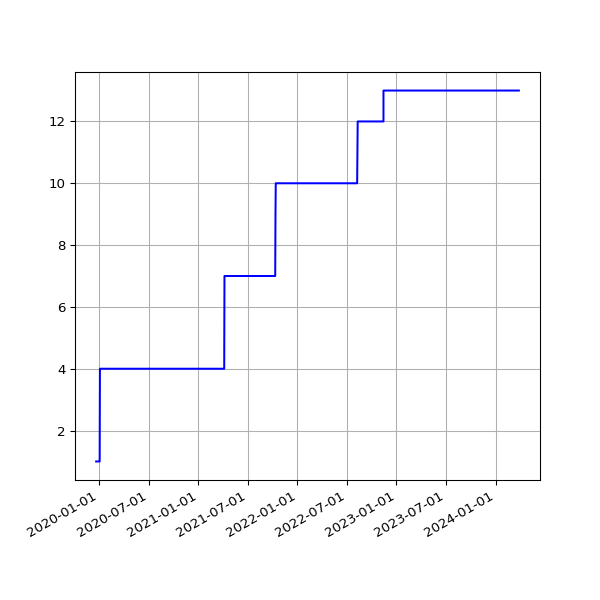

The table this chart was drawn from, first rows:
date, value
2019-12-21 16:44:47 +0000, 1
2019-12-22 16:50:14 +0000, 1
2019-12-23 16:54:49 +0000, 1
2019-12-24 16:52:09 +0000, 1
2019-12-25 16:41:58 +0000, 1
2019-12-26 17:07:04 +0000, 1
2019-12-27 16:43:40 +0000, 1
2019-12-28 16:47:43 +0000, 1
2019-12-29 17:19:36 +0000, 1
2019-12-30 16:40:30 +0000, 1
2019-12-31 16:10:30 +0000, 1
2020-01-01 17:07:57 +0000, 1
2020-01-02 16:33:23 +0000, 1
2020-01-03 16:02:19 +0000, 1
2020-01-04 17:04:28 +0000, 4
2020-01-05 17:28:22 +0000, 4
2020-01-06 16:08:05 +0000, 4
2020-01-07 16:03:08 +0000, 4
2020-01-08 16:26:56 +0000, 4
2020-01-09 15:33:40 +0000, 4
2020-01-10 15:56:36 +0000, 4
2020-01-11 18:48:48 +0000, 4
2020-01-12 18:40:57 +0000, 4
2020-01-13 16:12:39 +0000, 4
2020-01-14 16:23:56 +0000, 4
2020-01-15 16:22:56 +0000, 4
2020-01-16 15:56:23 +0000, 4
2020-01-17 16:19:59 +0000, 4
2020-01-18 19:55:28 +0000, 4
2020-01-19 20:34:44 +0000, 4
2020-01-20 16:10:09 +0000, 4
2020-01-21 16:39:29 +0000, 4
2020-01-22 16:31:27 +0000, 4
2020-01-23 17:31:25 +0000, 4
2020-01-24 18:16:51 +0000, 4
2020-01-25 23:54:01 +0000, 4
2020-01-27 00:18:09 +0000, 4
2020-01-27 18:35:57 +0000, 4
2020-01-28 18:37:59 +0000, 4
2020-01-29 16:16:10 +0000, 4
2020-01-30 16:15:20 +0000, 4
2020-01-31 16:13:51 +0000, 4
2020-02-01 16:28:47 +0000, 4
2020-02-02 16:06:23 +0000, 4
2020-02-03 16:34:02 +0000, 4
2020-02-04 16:37:06 +0000, 4
2020-02-05 16:50:08 +0000, 4
2020-02-06 16:36:49 +0000, 4
2020-02-07 16:21:45 +0000, 4
2020-02-08 16:02:08 +0000, 4
2020-02-09 15:47:00 +0000, 4
2020-02-10 16:12:12 +0000, 4
2020-02-11 16:22:12 +0000, 4
2020-02-12 16:14:22 +0000, 4
2020-02-13 15:59:43 +0000, 4
2020-02-14 16:09:51 +0000, 4
2020-02-15 15:58:54 +0000, 4
2020-02-16 17:22:44 +0000, 4
2020-02-17 17:05:32 +0000, 4
2020-02-18 15:57:00 +0000, 4
... 1,287 more rows
